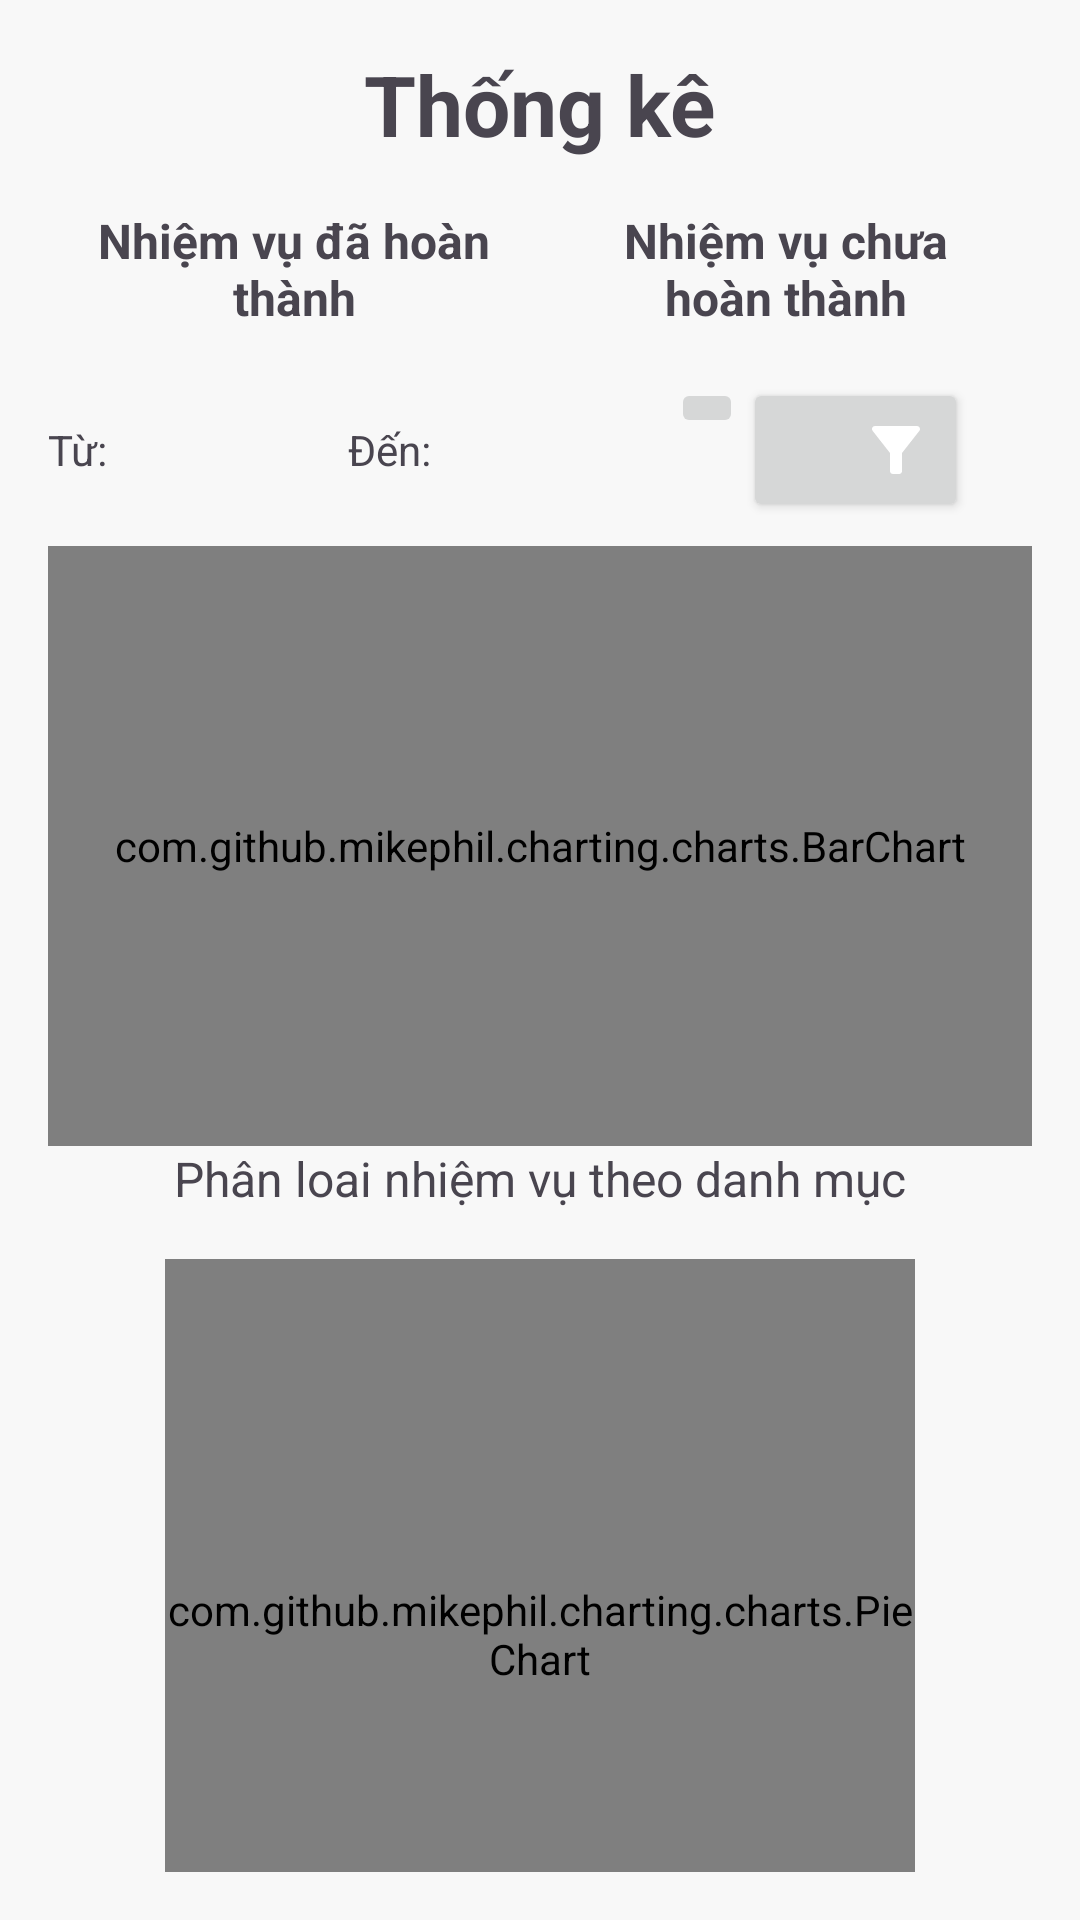

Android layout source for this screen:
<!-- AndroidManifest.xml: application theme Theme.QuanLyCongViec -->
<!-- res/layout/fragment_statistic.xml -->
<?xml version="1.0" encoding="utf-8"?>
<androidx.constraintlayout.widget.ConstraintLayout
    xmlns:android="http://schemas.android.com/apk/res/android"
    xmlns:app="http://schemas.android.com/apk/res-auto"
    xmlns:tools="http://schemas.android.com/tools"
    android:layout_width="match_parent"
    android:layout_height="match_parent"
    android:padding="16dp">

    
    <TextView
        android:id="@+id/tvHeader"
        android:layout_width="wrap_content"
        android:layout_height="wrap_content"
        android:text="Thống kê"
        android:textSize="28sp"
        android:textStyle="bold"
        app:layout_constraintTop_toTopOf="parent"
        app:layout_constraintStart_toStartOf="parent"
        app:layout_constraintEnd_toEndOf="parent" />

    
    <TextView
        android:id="@+id/tvCompletedTasks"
        android:layout_width="0dp"
        android:layout_height="wrap_content"
        android:text="Nhiệm vụ đã hoàn thành"
        android:gravity="center"
        android:textSize="16sp"
        android:textStyle="bold"
        android:background="@drawable/bg_task_statistic"
        android:padding="16dp"
        app:layout_constraintTop_toBottomOf="@id/tvHeader"
        app:layout_constraintStart_toStartOf="parent"
        app:layout_constraintEnd_toStartOf="@id/tvPendingTasks"
        app:layout_constraintWidth_percent="0.5"
        />

    
    <TextView
        android:id="@+id/tvPendingTasks"
        android:layout_width="0dp"
        android:layout_height="wrap_content"
        android:text="Nhiệm vụ chưa hoàn thành"
        android:gravity="center"
        android:textSize="16sp"
        android:textStyle="bold"
        android:background="@drawable/bg_task_statistic"
        android:padding="16dp"
        app:layout_constraintTop_toBottomOf="@id/tvHeader"
        app:layout_constraintStart_toEndOf="@id/tvCompletedTasks"
        app:layout_constraintEnd_toEndOf="parent"
        app:layout_constraintWidth_percent="0.5" />

    
    <TableRow
        android:id="@+id/tableRow"
        android:layout_width="match_parent"
        android:layout_height="wrap_content"


        app:layout_constraintTop_toBottomOf="@id/tvPendingTasks"
        app:layout_constraintStart_toStartOf="parent"
        app:layout_constraintEnd_toEndOf="parent">

        <TextView
            android:id="@+id/label"
            android:layout_width="wrap_content"
            android:layout_height="wrap_content"
            android:text="Từ: " />

        <TextView
            android:id="@+id/txtStart"
            android:layout_width="230px"
            android:layout_height="wrap_content"
            android:text="" />

        <TextView
            android:id="@+id/textView3"
            android:layout_width="wrap_content"
            android:layout_height="wrap_content"
            android:text="Đến: " />

        <TextView
            android:id="@+id/txtFinish"
            android:layout_width="230px"
            android:layout_height="wrap_content"
            android:text="" />
        <ImageButton android:id="@+id/showDatePicker" android:layout_width="wrap_content" android:layout_height="wrap_content" android:src="@drawable/baseline_date_range_24"/>

        <Button
            android:id="@+id/btnFilter"
            android:layout_width="75dp"
            android:layout_height="wrap_content"
            android:drawableRight="@drawable/baseline_filter_list_alt_24"
            android:gravity="center" />
    </TableRow>

    
    <com.github.mikephil.charting.charts.BarChart
        android:id="@+id/barChart"
        android:layout_width="0dp"
        android:layout_height="200dp"
        android:layout_marginTop="8dp"
        app:layout_constraintTop_toBottomOf="@id/tableRow"
        app:layout_constraintStart_toStartOf="parent"
        app:layout_constraintEnd_toEndOf="parent" />
    <TextView
        android:id="@+id/pie"
        android:layout_width="wrap_content"
        android:layout_height="wrap_content" android:textSize="16dp"
        android:text="Phân loai nhiệm vụ theo danh mục"
        tools:ignore="MissingConstraints"
        app:layout_constraintTop_toBottomOf="@id/barChart"
        app:layout_constraintStart_toStartOf="parent"
        app:layout_constraintEnd_toEndOf="parent"/>
    
    <com.github.mikephil.charting.charts.PieChart
        android:id="@+id/pieChart"
        android:layout_width="250dp"
        android:layout_height="250dp"
        android:layout_marginTop="16dp"
        app:layout_constraintTop_toBottomOf="@id/pie"
        app:layout_constraintStart_toStartOf="parent"
        app:layout_constraintEnd_toEndOf="parent" />

</androidx.constraintlayout.widget.ConstraintLayout>
<!-- resources referenced by this layout -->
<resources>
  <!-- drawable baseline_filter_list_alt_24 (drawable) -->
  <vector xmlns:android="http://schemas.android.com/apk/res/android" android:height="24dp" android:tint="@color/white" android:viewportHeight="24" android:viewportWidth="24" android:width="24dp">
        
      <path android:fillColor="@android:color/white" android:pathData="M4.25,5.66c0.1,0.13 5.74,7.33 5.74,7.33V19c0,0.55 0.45,1 1.01,1h2.01c0.55,0 1.01,-0.45 1.01,-1v-6.02s5.49,-7.02 5.75,-7.34C20.03,5.32 20,5 20,5c0,-0.55 -0.45,-1 -1.01,-1H5.01C4.4,4 4,4.48 4,5c0,0.2 0.06,0.44 0.25,0.66z"/>
      
  </vector>
  <style name="Theme.QuanLyCongViec" parent="Base.Theme.QuanLyCongViec" />
  <color name="white">#FFFFFFFF</color>
  <style name="Base.Theme.QuanLyCongViec" parent="Theme.Material3.Light.NoActionBar">
          
          
          <item name="colorPrimary">@color/colorPrimary</item>
          <item name="colorPrimaryVariant">@color/colorPrimaryVariant</item>
          <item name="colorControlHighlight">@color/colorPrimaryVariant</item>
          <item name="colorAccent">@color/colorAccent</item>
          <item name="android:windowBackground">@color/background_color</item>
      </style>
  <color name="colorPrimary">#3C83D7</color>
  <color name="colorPrimaryVariant">#367ED3</color>
  <color name="colorAccent">#4D95EB</color>
  <color name="background_color">#F8F8F8</color>
</resources>
